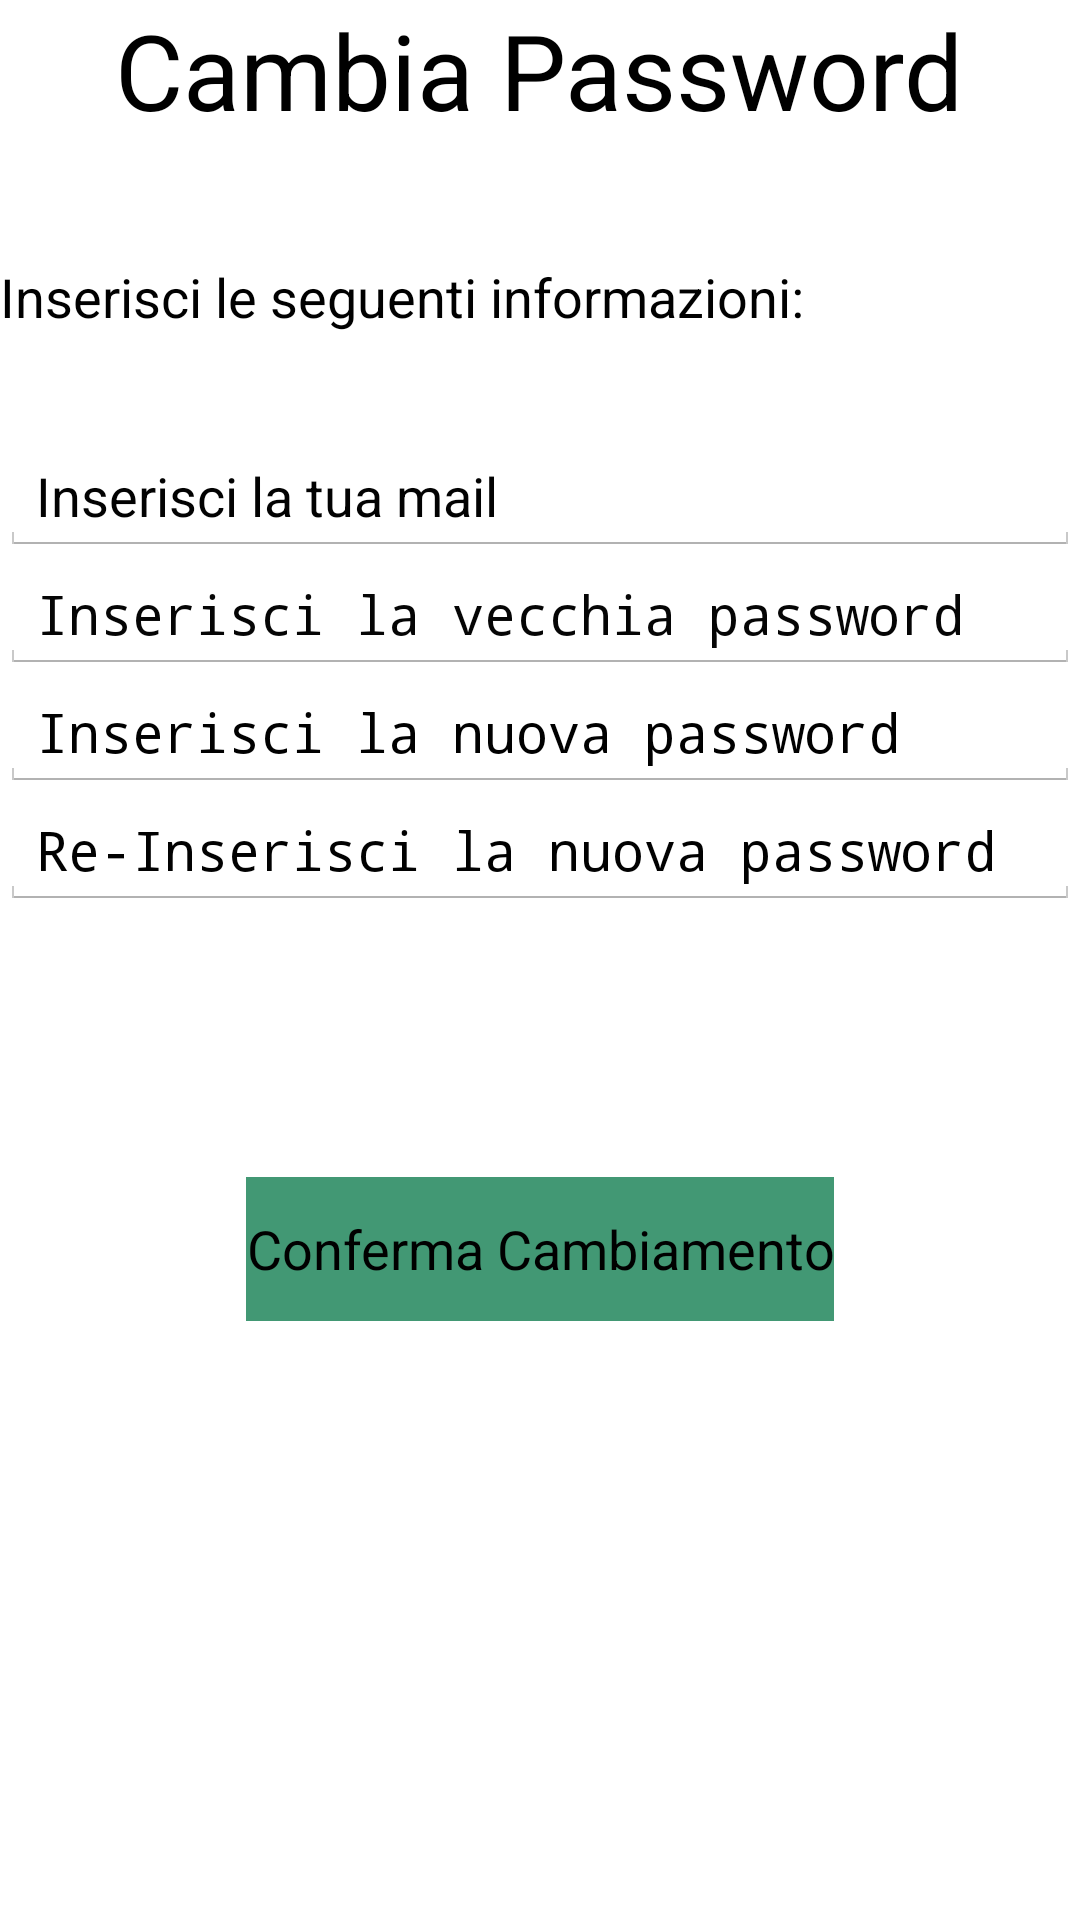

The Android layout XML behind this screen, and the referenced resources:
<!-- AndroidManifest.xml: application theme AppTheme -->
<!-- res/layout/activity_change_psw.xml -->
<?xml version="1.0" encoding="utf-8"?>
<RelativeLayout xmlns:android="http://schemas.android.com/apk/res/android"
    android:orientation="vertical" android:layout_width="match_parent"
    android:layout_height="match_parent"
    android:background="#00222222">

    <TextView
        android:layout_width="wrap_content"
        android:layout_height="wrap_content"
        android:textAppearance="?android:attr/textAppearanceLarge"
        android:text="@string/changePass"
        android:textColor="#ff000000"
        android:id="@+id/tvText"
        android:layout_alignParentTop="true"
        android:layout_centerHorizontal="true"
        android:textSize="35dp" />

    <TextView
        android:layout_width="match_parent"
        android:layout_height="wrap_content"
        android:textAppearance="?android:attr/textAppearanceMedium"
        android:text="@string/info_del"
        android:id="@+id/tvInfo"
        android:layout_marginTop="40dp"
        android:layout_below="@+id/tvText"
        android:layout_centerHorizontal="true"
        android:textColor="#ff000000" />

    <EditText
        android:layout_width="match_parent"
        android:layout_height="wrap_content"
        android:inputType="textEmailAddress"
        android:ems="10"
        android:id="@+id/etChangeMail"
        android:hint="@string/reg_mail"
        android:layout_below="@+id/tvInfo"
        android:layout_centerHorizontal="true"
        android:layout_marginTop="35dp"
        android:textColor="#ff000000"
        android:textColorHighlight="#ff000000"
        android:textColorHint="#ff020202" />

    <EditText
        android:layout_width="match_parent"
        android:layout_height="wrap_content"
        android:inputType="textPassword"
        android:ems="10"
        android:id="@+id/etOldPass"
        android:hint="@string/reg_old_password"
        android:layout_below="@+id/etChangeMail"
        android:layout_centerHorizontal="true"
        android:textColor="#ff040404"
        android:textColorHighlight="#FFFFFF"
        android:textColorHint="#ff050505" />

    <Button
        android:layout_width="wrap_content"
        android:layout_height="wrap_content"
        android:text="@string/confirm_change"
        android:id="@+id/btChange"
        android:layout_below="@+id/etNewPass1"
        android:layout_centerHorizontal="true"
        android:layout_marginTop="89dp"
        android:background="#ff429874" />

    <EditText
        android:layout_width="match_parent"
        android:layout_height="wrap_content"
        android:inputType="textPassword"
        android:ems="10"
        android:id="@+id/etNewPass0"
        android:hint="@string/reg_new_pass"
        android:layout_below="@+id/etOldPass"
        android:layout_centerHorizontal="true"
        android:textColor="#ff000000"
        android:textColorHighlight="#FFFFFF"
        android:textColorHint="#ff000000"/>

    <EditText
        android:layout_width="match_parent"
        android:layout_height="wrap_content"
        android:inputType="textPassword"
        android:ems="10"
        android:id="@+id/etNewPass1"
        android:hint="@string/reg_new_pass2"
        android:layout_below="@+id/etNewPass0"
        android:layout_centerHorizontal="true"
        android:textColor="#ff000000"
        android:textColorHighlight="#FFFFFF"
        android:textColorHint="#ff010101"/>
</RelativeLayout>
<!-- resources referenced by this layout -->
<resources>
  <string name="changePass">Cambia Password</string>
  <string name="confirm_change">Conferma Cambiamento</string>
  <string name="info_del">Inserisci le seguenti informazioni:</string>
  <string name="reg_mail">Inserisci la tua mail</string>
  <string name="reg_new_pass">Inserisci la nuova password</string>
  <string name="reg_new_pass2">Re-Inserisci la nuova password</string>
  <string name="reg_old_password">Inserisci la vecchia password</string>
  <style name="AppTheme" parent="android:Theme.Holo.Light.DarkActionBar">
          <item name="android:actionBarStyle">@style/ActionBarStyle</item>
      </style>
  <style name="ActionBarStyle" parent="android:style/Widget.Holo.Light.ActionBar">
          <item name="android:colorBackground">#FF429874</item>
          <item name="android:textColor">#FFFFFF</item>
          <item name="android:background">#FF429874</item>
          <item name="android:titleTextStyle">@style/TitleTextStyle</item>
      </style>
  <style name="TitleTextStyle" parent="android:Theme.Holo.Light.DarkActionBar">
          <item name="android:textColor">#FFFFFF</item>
          
          <item name="android:textSize">20sp</item>
      </style>
</resources>
